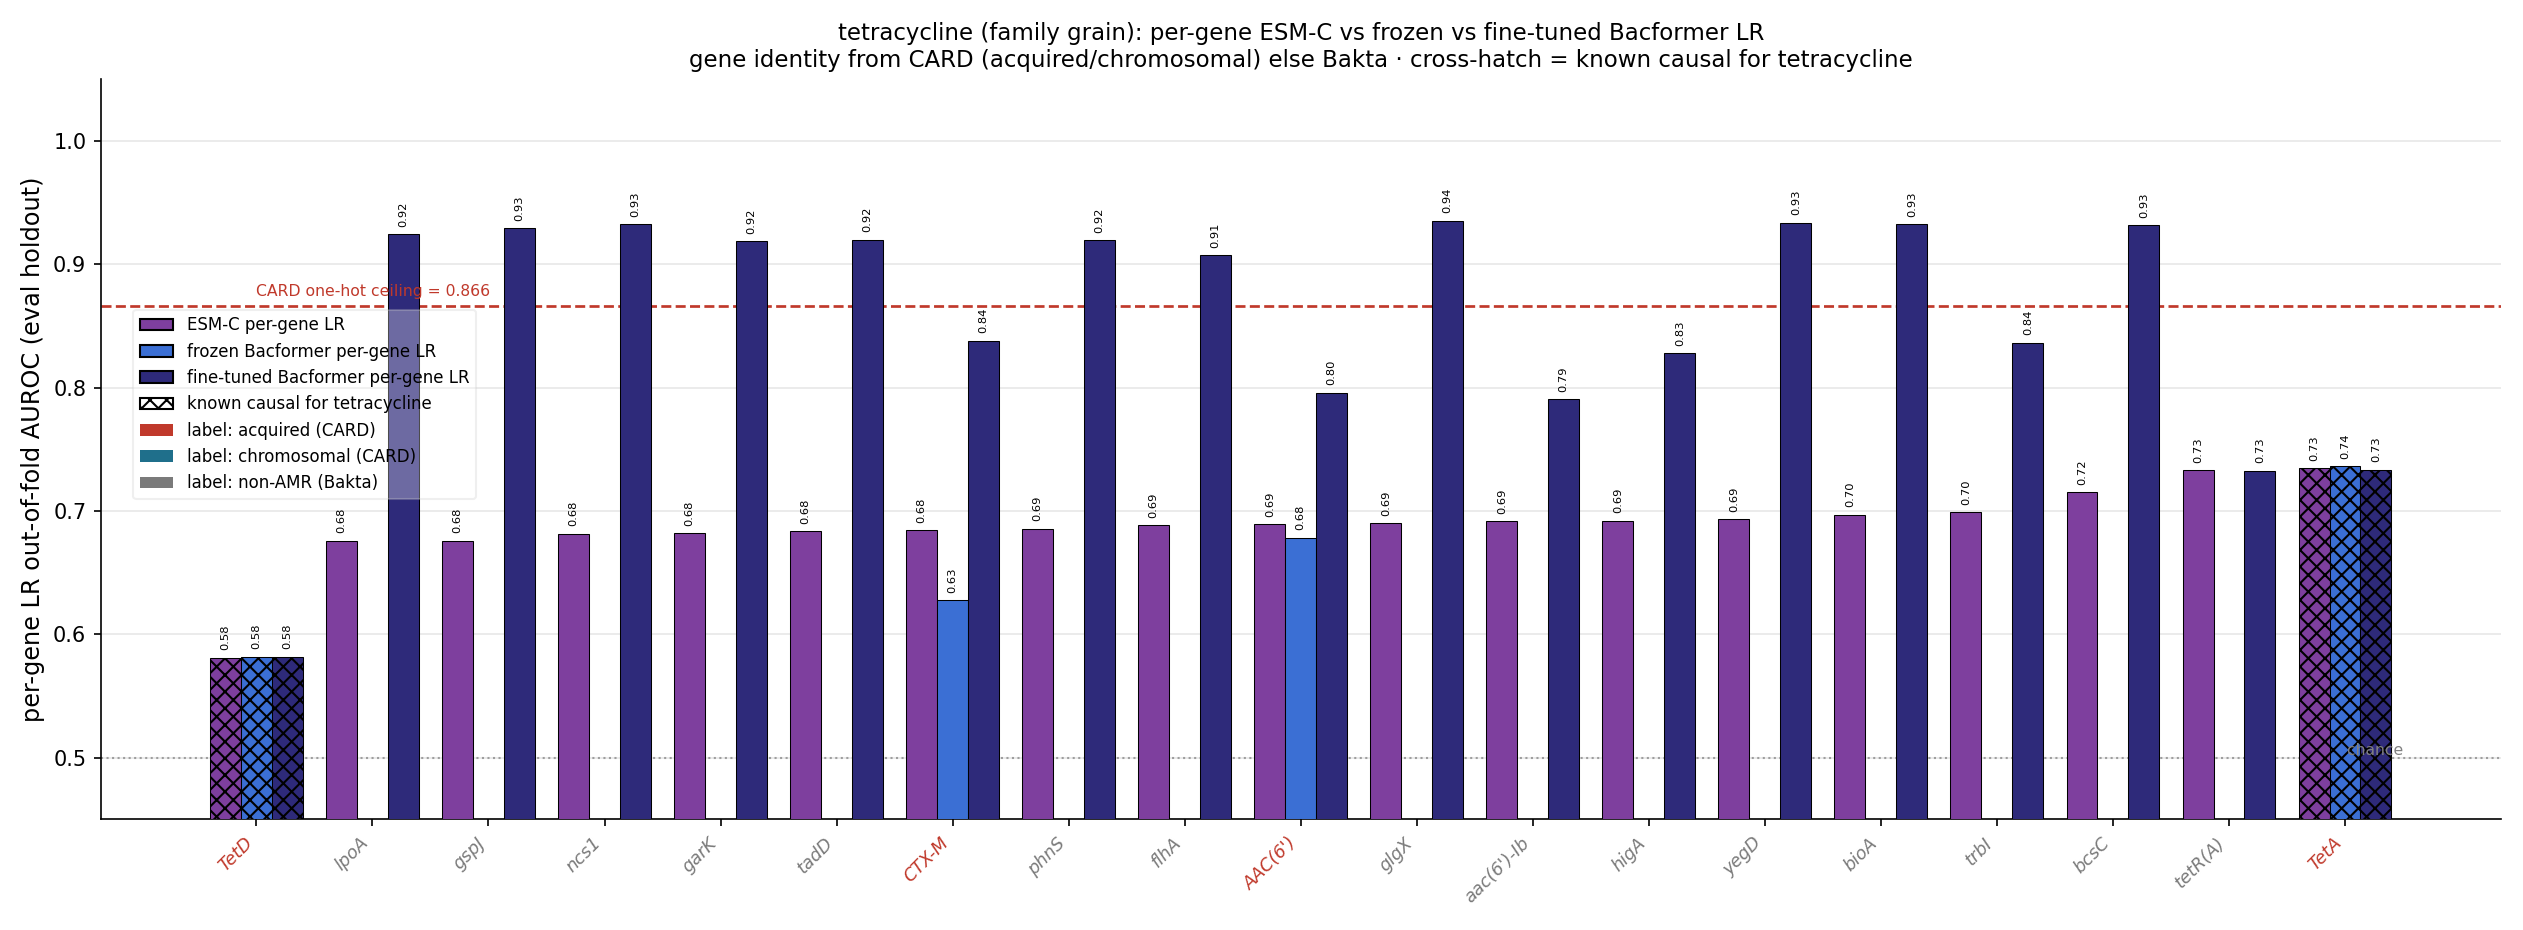

Data behind this chart, as committed beside it:
gene, source, n_carriers, esm_lr_auroc, frozen_lr_auroc, ft_lr_auroc, is_causal, delta_ft_minus_esm
TetA, acquired, 101, 0.7347, 0.7363, 0.7335, True, -0.001218
tetR(A), bakta_nonamr, 103, 0.733, , 0.7327, False, -0.0003511
bcsC, bakta_nonamr, 362, 0.715, , 0.9317, False, 0.2166
trbI, bakta_nonamr, 234, 0.6989, , 0.8363, False, 0.1374
bioA, bakta_nonamr, 352, 0.6971, , 0.9326, False, 0.2355
yegD, bakta_nonamr, 363, 0.6933, , 0.9336, False, 0.2403
higA, bakta_nonamr, 210, 0.6921, , 0.8279, False, 0.1359
aac(6')-Ib, bakta_nonamr, 183, 0.6919, , 0.7907, False, 0.09885
glgX, bakta_nonamr, 363, 0.6899, , 0.9351, False, 0.2452
AAC(6'), acquired, 180, 0.6891, 0.6784, 0.7959, False, 0.1068
flhA, bakta_nonamr, 361, 0.6886, , 0.9071, False, 0.2186
phnS, bakta_nonamr, 357, 0.6855, , 0.9196, False, 0.2341
CTX-M, acquired, 201, 0.6844, 0.6278, 0.838, False, 0.1536
tadD, bakta_nonamr, 346, 0.6838, , 0.9197, False, 0.2359
garK, bakta_nonamr, 357, 0.6818, , 0.9187, False, 0.2369
ncs1, bakta_nonamr, 354, 0.6815, , 0.9322, False, 0.2507
gspJ, bakta_nonamr, 363, 0.676, , 0.929, False, 0.253
lpoA, bakta_nonamr, 363, 0.6759, , 0.9245, False, 0.2486
OmpK35, chromosomal, 360, 0.6555, 0.6383, 0.942, False, 0.2865
OXA, acquired, 172, 0.6538, 0.6519, 0.7757, False, 0.1219
SHV-OKP-LEN, acquired, 335, 0.6457, 0.6492, 0.9199, False, 0.2742
AAC(3), acquired, 123, 0.637, 0.6306, 0.7011, False, 0.06417
PmrB, chromosomal, 363, 0.6296, 0.5599, 0.9486, False, 0.319
OmpK36, chromosomal, 357, 0.6221, 0.5843, 0.9349, False, 0.3128
StrA, acquired, 109, 0.6137, 0.5862, 0.7017, False, 0.088
Cat, acquired, 117, 0.6136, 0.6362, 0.6918, False, 0.07821
StrB, acquired, 113, 0.6092, 0.5765, 0.6971, False, 0.08789
GyrA, chromosomal, 363, 0.6008, 0.5969, 0.9316, False, 0.3308
TEM, acquired, 138, 0.5833, 0.5937, 0.7349, False, 0.1516
TetD, acquired, 40, 0.5811, 0.582, 0.582, True, 0.0008827
QnrB, acquired, 67, 0.5805, 0.5919, 0.6043, False, 0.02377
KPC, acquired, 115, 0.568, 0.5682, 0.7007, False, 0.1327
ParC, chromosomal, 358, 0.5592, 0.6862, 0.9298, False, 0.3706
ANT(3''), acquired, 142, 0.5568, 0.6177, 0.7381, False, 0.1813
Sul, acquired, 219, 0.5516, 0.6094, 0.8606, False, 0.3091
Dfr, acquired, 146, 0.5501, 0.635, 0.7609, False, 0.2108
CmlA, acquired, 30, 0.5382, 0.4771, 0.5509, False, 0.01274
Arr, acquired, 27, 0.5377, 0.5509, 0.5517, False, 0.01408
MphA, acquired, 118, 0.5328, 0.5278, 0.7235, False, 0.1907
APH(3'), acquired, 97, 0.5263, 0.5578, 0.6736, False, 0.1473
Mrx, acquired, 114, 0.5246, 0.5714, 0.7058, False, 0.1812
NDM, acquired, 14, 0.5167, 0.5165, 0.5218, False, 0.005023
APH(4), acquired, 14, 0.5167, 0.5167, 0.5274, False, 0.01062
QnrS, acquired, 28, 0.511, 0.496, 0.5504, False, 0.03945
MphE, acquired, 13, 0.51, 0.4896, 0.5056, False, -0.004399
ArmA, acquired, 13, 0.5099, 0.5048, 0.5161, False, 0.00624
MsrE, acquired, 13, 0.4997, 0.5, 0.5109, False, 0.0112
ANT(2''), acquired, 11, 0.4993, 0.4869, 0.4984, False, -0.000898
